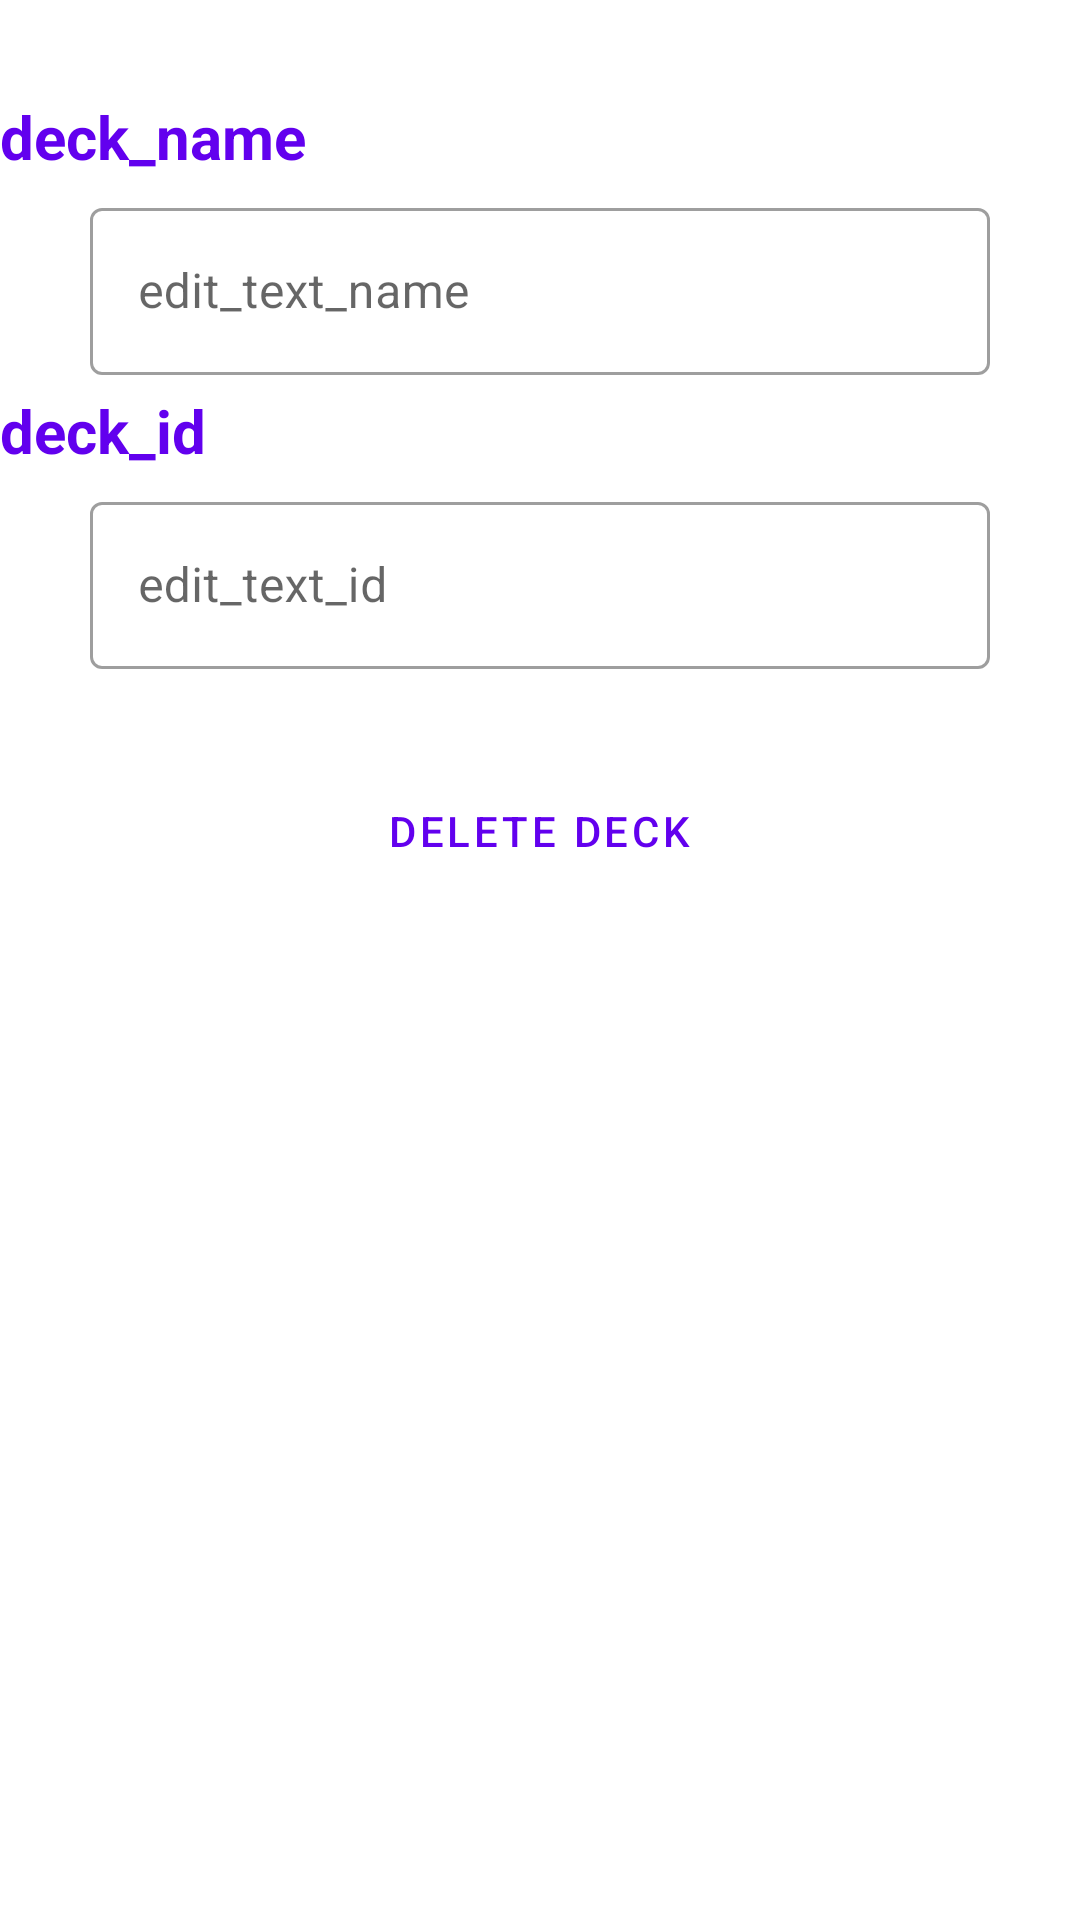

Write the Android layout XML for this screen, with the resource values it uses.
<!-- AndroidManifest.xml: application theme Theme.Cards -->
<!-- res/layout/fragment_deck_edit.xml -->
<?xml version="1.0" encoding="utf-8"?>
<layout
    xmlns:android="http://schemas.android.com/apk/res/android"
    xmlns:tools="http://schemas.android.com/tools"
    android:orientation="vertical">

    <data>
        <import type="android.view.View"/>
        <variable
            name = "deck"
            type = "es.uam.eps.dadm.cards.Deck"/>
    </data>
    <RelativeLayout
        android:layout_width="match_parent"
        android:layout_height="match_parent">

        <TextView
            android:id="@+id/curr_date"
            android:layout_width="match_parent"
            android:layout_height="wrap_content"
            android:gravity="center"
            android:text=""
            android:textSize="20sp"
            tools:text=""/>

        <TextView
            android:id="@+id/text_question"
            android:layout_width="match_parent"
            android:layout_height="wrap_content"
            android:layout_below="@id/curr_date"
            android:text="deck_name"
            android:textStyle="bold"
            android:textColor="@color/purple_500"
            android:textSize="20sp"
            android:layout_marginVertical="5dp" />

        <com.google.android.material.textfield.TextInputLayout
            android:id="@+id/edit_text_question_yes"
            android:layout_width="match_parent"
            android:layout_height="wrap_content"
            android:layout_below="@id/text_question"
            android:hint="edit_text_name"
            android:layout_marginHorizontal="30dp"
            style="@style/Widget.MaterialComponents.TextInputLayout.OutlinedBox">

            <com.google.android.material.textfield.TextInputEditText
                android:id="@+id/edit_text_question"
                android:text="@{deck.name}"
                android:layout_width="match_parent"
                android:layout_height="wrap_content"/>

        </com.google.android.material.textfield.TextInputLayout>

        <TextView
            android:id="@+id/text_answer"
            android:layout_width="match_parent"
            android:layout_height="wrap_content"
            android:layout_below="@id/edit_text_question_yes"
            android:text="deck_id"
            android:textStyle="bold"
            android:textColor="@color/purple_500"
            android:textSize="20sp"
            android:layout_marginVertical="5dp" />

        <com.google.android.material.textfield.TextInputLayout
            android:id="@+id/edit_text_answer_yes"
            android:layout_width="match_parent"
            android:layout_height="wrap_content"
            android:layout_below="@id/text_answer"
            android:hint="edit_text_id"
            android:layout_marginHorizontal="30dp"
            style="@style/Widget.MaterialComponents.TextInputLayout.OutlinedBox">

            <com.google.android.material.textfield.TextInputEditText
                android:id="@+id/edit_text_answer"
                android:text="@{String.valueOf(deck.deckId)}"
                android:layout_width="match_parent"
                android:layout_height="wrap_content"/>

        </com.google.android.material.textfield.TextInputLayout>

        <com.google.android.material.button.MaterialButtonToggleGroup
            android:id="@+id/card_edit_buttons"
            android:layout_width="match_parent"
            android:layout_height="wrap_content"
            android:layout_marginTop="30dp"
            android:layout_below="@id/edit_text_answer_yes"
            android:gravity="center">

            <Button
                android:id="@+id/accept_button"
                style="@style/Widget.MaterialComponents.Button.OutlinedButton"
                android:layout_width="wrap_content"
                android:layout_height="wrap_content"
                android:textColor="@color/teal_700"
                android:text="@string/accept_card_edit_button_title" />
            <Button
                android:id="@+id/cancel_button"
                style="@style/Widget.MaterialComponents.Button.OutlinedButton"
                android:layout_width="wrap_content"
                android:layout_height="wrap_content"
                android:textColor="@color/design_default_color_error"
                android:text="@string/cancel_card_edit_button_title" />

        </com.google.android.material.button.MaterialButtonToggleGroup>

        <Button
            android:id="@+id/delete_button"
            android:layout_width="wrap_content"
            android:layout_height="wrap_content"
            android:layout_below="@id/card_edit_buttons"
            android:layout_centerHorizontal="true"
            style="@style/Widget.MaterialComponents.Button.OutlinedButton"
            android:text="delete deck"/>

    </RelativeLayout>
</layout>
<!-- resources referenced by this layout -->
<resources>
  <color name="purple_500">#FF6200EE</color>
  <color name="teal_700">#FF018786</color>
  <string name="accept_card_edit_button_title">Accept</string>
  <string name="cancel_card_edit_button_title">Cancel</string>
  <style name="Theme.Cards" parent="Theme.MaterialComponents.Light.DarkActionBar">
          
          <item name="colorPrimary">@color/purple_500</item>
          <item name="colorPrimaryVariant">@color/purple_700</item>
          <item name="colorOnPrimary">@color/white</item>
          
          <item name="colorSecondary">@color/teal_200</item>
          <item name="colorSecondaryVariant">@color/teal_700</item>
          <item name="colorOnSecondary">@color/black</item>
          
          <item name="android:statusBarColor">?attr/colorPrimaryVariant</item>
          
      </style>
  <color name="purple_700">#FF3700B3</color>
  <color name="white">#FFFFFFFF</color>
  <color name="teal_200">#FF03DAC5</color>
  <color name="black">#FF000000</color>
</resources>
